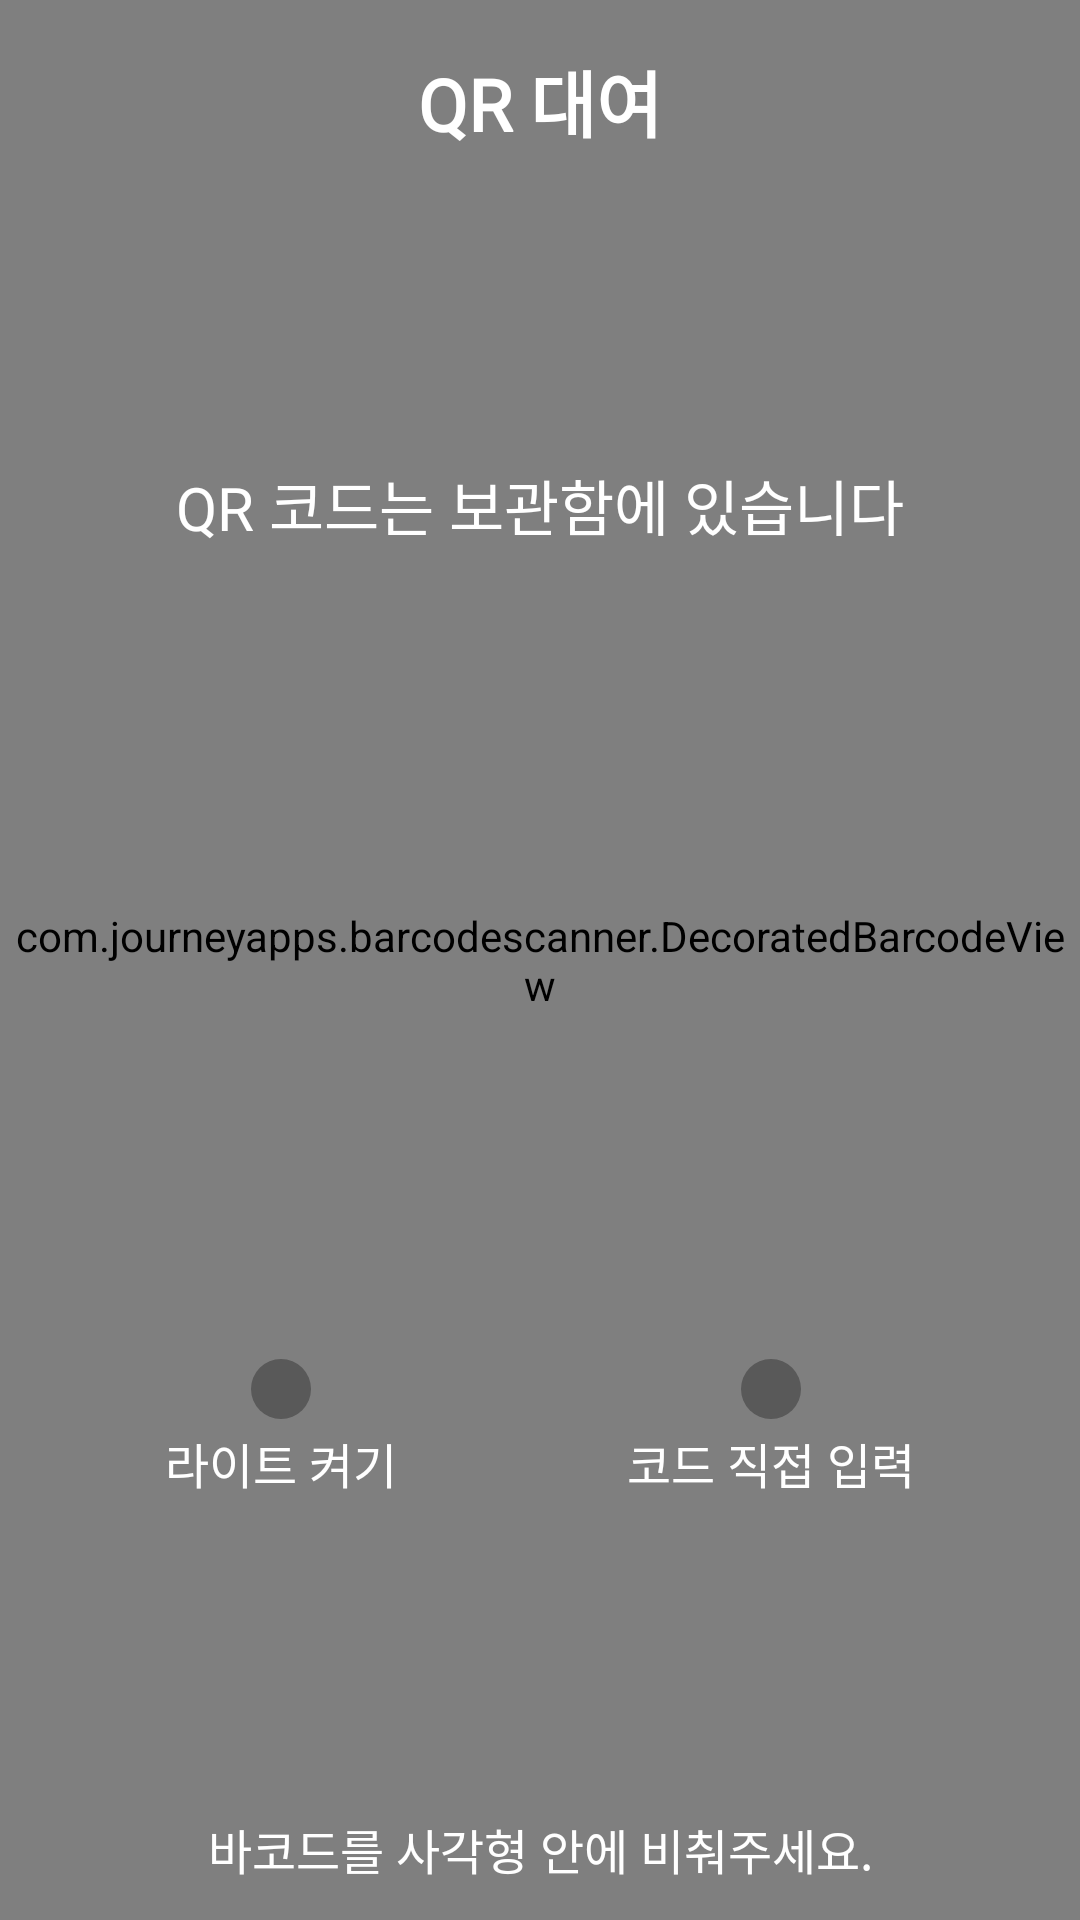

Layout XML and referenced resources for this Android screen:
<!-- AndroidManifest.xml: application theme Theme.Sharehelmet -->
<!-- res/layout/fragment_barcode_start3.xml -->
<?xml version="1.0" encoding="utf-8"?>
<androidx.constraintlayout.widget.ConstraintLayout
    xmlns:android="http://schemas.android.com/apk/res/android"
    xmlns:tools="http://schemas.android.com/tools"
    xmlns:app="http://schemas.android.com/apk/res-auto"
    android:layout_width="match_parent"
    android:layout_height="match_parent"
    tools:context=".frag3_QR.BarcodeStartFragment3">

    <com.journeyapps.barcodescanner.DecoratedBarcodeView
        android:id="@+id/barcode_scanner"
        android:layout_width="match_parent"
        android:layout_height="match_parent"
        app:zxing_scanner_layout="@layout/custom_barcode_scanner" />

    <TextView
        android:layout_width="wrap_content"
        android:layout_height="wrap_content"
        android:layout_gravity="center|bottom"
        android:layout_marginBottom="12dp"
        app:layout_constraintBottom_toBottomOf="parent"
        app:layout_constraintEnd_toEndOf="parent"
        app:layout_constraintStart_toStartOf="parent"
        android:text="바코드를 사각형 안에 비춰주세요."
        android:textColor="@color/white"
        android:textSize="16sp"
        android:fontFamily="@font/font_main"/>

    <TextView
        android:id="@+id/textView2"
        android:layout_width="wrap_content"
        android:layout_height="wrap_content"
        android:layout_marginBottom="12dp"
        android:text="QR 코드는 보관함에 있습니다"
        android:textColor="@color/white"
        android:fontFamily="@font/font_main"
        android:textSize="20sp"
        app:layout_constraintBottom_toTopOf="@+id/qr_area"
        app:layout_constraintEnd_toEndOf="parent"
        app:layout_constraintStart_toStartOf="parent" />

    <TextView
        android:layout_width="wrap_content"
        android:layout_height="wrap_content"
        android:layout_gravity="center|top"
        android:layout_margin="16dp"
        android:text="QR 대여"
        android:textColor="@color/white"
        android:fontFamily="@font/font_main"
        android:textSize="24sp"
        android:textStyle="bold"
        app:layout_constraintEnd_toEndOf="@+id/barcode_scanner"
        app:layout_constraintStart_toStartOf="@+id/barcode_scanner"
        app:layout_constraintTop_toTopOf="@+id/barcode_scanner" />

    <View
        android:id="@+id/qr_area"
        android:layout_width="250dp"
        android:layout_height="250dp"
        android:layout_gravity="center"
        app:layout_constraintBottom_toBottomOf="parent"
        app:layout_constraintEnd_toEndOf="parent"
        app:layout_constraintStart_toStartOf="parent"
        app:layout_constraintTop_toTopOf="parent" />

    
    <LinearLayout
        android:layout_width="wrap_content"
        android:layout_height="wrap_content"
        android:layout_marginTop="8dp"
        android:orientation="vertical"
        android:layout_marginEnd="16dp"
        app:layout_constraintStart_toStartOf="@+id/qr_area"
        app:layout_constraintTop_toBottomOf="@+id/qr_area">

        <ImageButton
            android:id="@+id/turn_on_light"
            android:layout_width="wrap_content"
            android:layout_height="wrap_content"
            android:layout_gravity="center_horizontal"
            android:padding="10dp"
            android:src="@drawable/torchxml"
            android:background="@drawable/circle"
            android:backgroundTint="#595959"
            android:contentDescription="라이트 켜기"
            app:tint="@color/white" />

        <TextView
            android:layout_width="wrap_content"
            android:layout_height="wrap_content"
            android:layout_marginTop="3dp"
            android:text="라이트 켜기"
            android:textColor="@color/white"
            android:textSize="16sp"
            android:fontFamily="@font/font_thin"
            android:gravity="center" />
    </LinearLayout>

    
    <LinearLayout
        android:layout_width="wrap_content"
        android:layout_height="wrap_content"
        android:layout_marginTop="8dp"
        android:orientation="vertical"
        android:layout_marginStart="16dp"
        app:layout_constraintEnd_toEndOf="@+id/qr_area"
        app:layout_constraintTop_toBottomOf="@+id/qr_area">

        <android.widget.ImageButton
            android:id="@+id/write_code"
            android:layout_width="wrap_content"
            android:layout_height="wrap_content"
            android:layout_gravity="center_horizontal"
            android:padding="10dp"
            android:src="@drawable/keyboardxml"
            android:background="@drawable/circle"
            android:backgroundTint="#595959"
            android:contentDescription="코드 직접 입력"
            android:tint="@color/white"
             />


        <TextView
            android:layout_width="wrap_content"
            android:layout_height="wrap_content"
            android:layout_marginTop="3dp"
            android:text="코드 직접 입력"
            android:textColor="@color/white"
            android:textSize="16sp"
            android:fontFamily="@font/font_thin"
            android:gravity="center" />
    </LinearLayout>

</androidx.constraintlayout.widget.ConstraintLayout>
<!-- res/layout/custom_barcode_scanner.xml (included above) -->
<?xml version="1.0" encoding="utf-8"?>
<merge xmlns:android="http://schemas.android.com/apk/res/android"
    xmlns:app="http://schemas.android.com/apk/res-auto">

    <com.journeyapps.barcodescanner.BarcodeView
        android:id="@+id/zxing_barcode_surface"
        android:layout_width="match_parent"
        android:layout_height="match_parent"
        app:zxing_framing_rect_height="250dp"
        app:zxing_framing_rect_width="250dp" />

    <View
        android:layout_width="250dp"
        android:layout_height="250dp"
        android:background="@drawable/qr_background"
        android:layout_gravity="center"/>

    <com.journeyapps.barcodescanner.ViewfinderView
        android:id="@+id/zxing_viewfinder_view"
        android:layout_width="match_parent"
        android:layout_height="match_parent"

        app:zxing_viewfinder_laser_visibility="true" />






</merge>
<!-- resources referenced by this layout -->
<resources>
  <color name="white">#FFFFFFFF</color>
  <!-- drawable circle (drawable) -->
  <shape xmlns:android="http://schemas.android.com/apk/res/android"
      android:shape="oval"
      >
  
      <solid android:color="@color/white" />
      <stroke android:color="@color/gray"/>
  </shape>
  <!-- drawable keyboardxml (drawable) -->
  <?xml version="1.0" encoding="utf-8"?>
  <layer-list xmlns:android="http://schemas.android.com/apk/res/android">
      <item
          android:drawable="@drawable/keyboard"
          android:width="30dp"
          android:height="30dp" />
  </layer-list>
  <!-- drawable qr_background (drawable) -->
  <vector
      xmlns:android="http://schemas.android.com/apk/res/android"
      android:width="220dp" android:height="220dp" android:viewportHeight="230.0" android:viewportWidth="230.0">
      <path android:fillColor="#00000000" android:fillType="evenOdd"
          android:pathData="M165,5C178.2,5 198.2,5 225,5L225,30.79L225,65"
          android:strokeColor="@color/white" android:strokeWidth="2"/>
      <path android:fillColor="#00000000" android:fillType="evenOdd"
          android:pathData="M5,65C5,51.8 5,31.8 5,5L30.79,5L65,5"
          android:strokeColor="@color/white" android:strokeWidth="2"/>
      <path android:fillColor="#00000000" android:fillType="evenOdd"
          android:pathData="M165,225C178.2,225 198.2,225 225,225L225,199.21L225,165"
          android:strokeColor="@color/white" android:strokeWidth="2"/>
      <path android:fillColor="#00000000" android:fillType="evenOdd"
          android:pathData="M5,165C5,178.2 5,198.2 5,225L30.79,225L65,225"
          android:strokeColor="@color/white" android:strokeWidth="2"/>
  </vector>
  <!-- drawable torchxml (drawable) -->
  <?xml version="1.0" encoding="utf-8"?>
  <layer-list xmlns:android="http://schemas.android.com/apk/res/android">
      <item
          android:drawable="@drawable/torch"
          android:width="30dp"
          android:height="30dp" />
  </layer-list>
  <style name="Theme.Sharehelmet" parent="Base.Theme.Sharehelmet" />
  <color name="gray">#F2F2F2</color>
  <style name="Base.Theme.Sharehelmet" parent="Theme.Material3.DayNight.NoActionBar">
          
          <item name="colorPrimary">@color/red_orange</item>
          <item name="colorPrimaryDark">@color/red_orange</item>
          <item name="colorAccent">@color/red_orange</item>
  
          
          <item name="android:windowBackground">@color/white</item>
          <item name="android:colorBackground">@color/white</item>
  
          
          <item name="android:textColorPrimary">@color/black</item>
  
          <item name="android:textColorHint">@color/gray_30</item>
  
  
          
  
      </style>
  <color name="red_orange">#FC522F</color>
  <color name="black">#FF000000</color>
  <color name="gray_30">#3049454F</color>
</resources>
